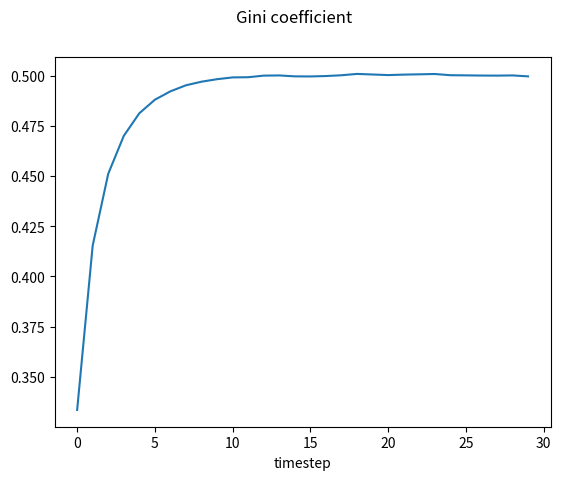

Here is the Python script that generated this plot:
import numpy as np
import random
from matplotlib import pyplot as plt

def pairs(n):
	arr = np.arange(n)
	np.random.shuffle(arr)
	mid = n//2
	m1 = np.array(arr[:mid])
	m2 = np.array(arr[mid:])
	return (m1, m2)

def kinetic_exchange(v, w):
        a,b = pairs(len(v)*2)
        c = np.concatenate((v,w))
        vnew = np.array([c[k] for k in a])
        wnew = np.array([c[k] for k in b])
        sumarr = np.add(vnew, wnew)
        for k in range(0,len(v)):
            R = random.uniform(0,1)
            vnew[k] = sumarr[k]*R
            wnew[k] = sumarr[k]*(1.-R)
        return(vnew,wnew)

def gini(w):
        denom = len(w)*np.sum(w)
        comb = w*np.arange(1,len(w)+1)
        num = 2.*np.sum(comb)
        gini = (num/denom) - (1. + (1./len(w)))
        return gini

def sim(N, T):
        gs = np.empty(T, dtype=float)
        v = np.full(N//2, 1.)
        w = np.full(N//2, 1.)
        for k in range(0,T):
                v,w = kinetic_exchange(v,w)
                z = np.concatenate((v,w))
                z = np.sort(z)
                gs[k] = gini(z)
        z = np.concatenate((v,w))
        return (z, gs)
		
def main():
        w,gs = sim(500000,30)
        fig = plt.figure()
        plt.plot(gs)
        fig.suptitle('Gini coefficient')
        plt.xlabel('timestep')
        fig.savefig('test.jpg')
        plt.show()	

if __name__ == "__main__":
	main()
